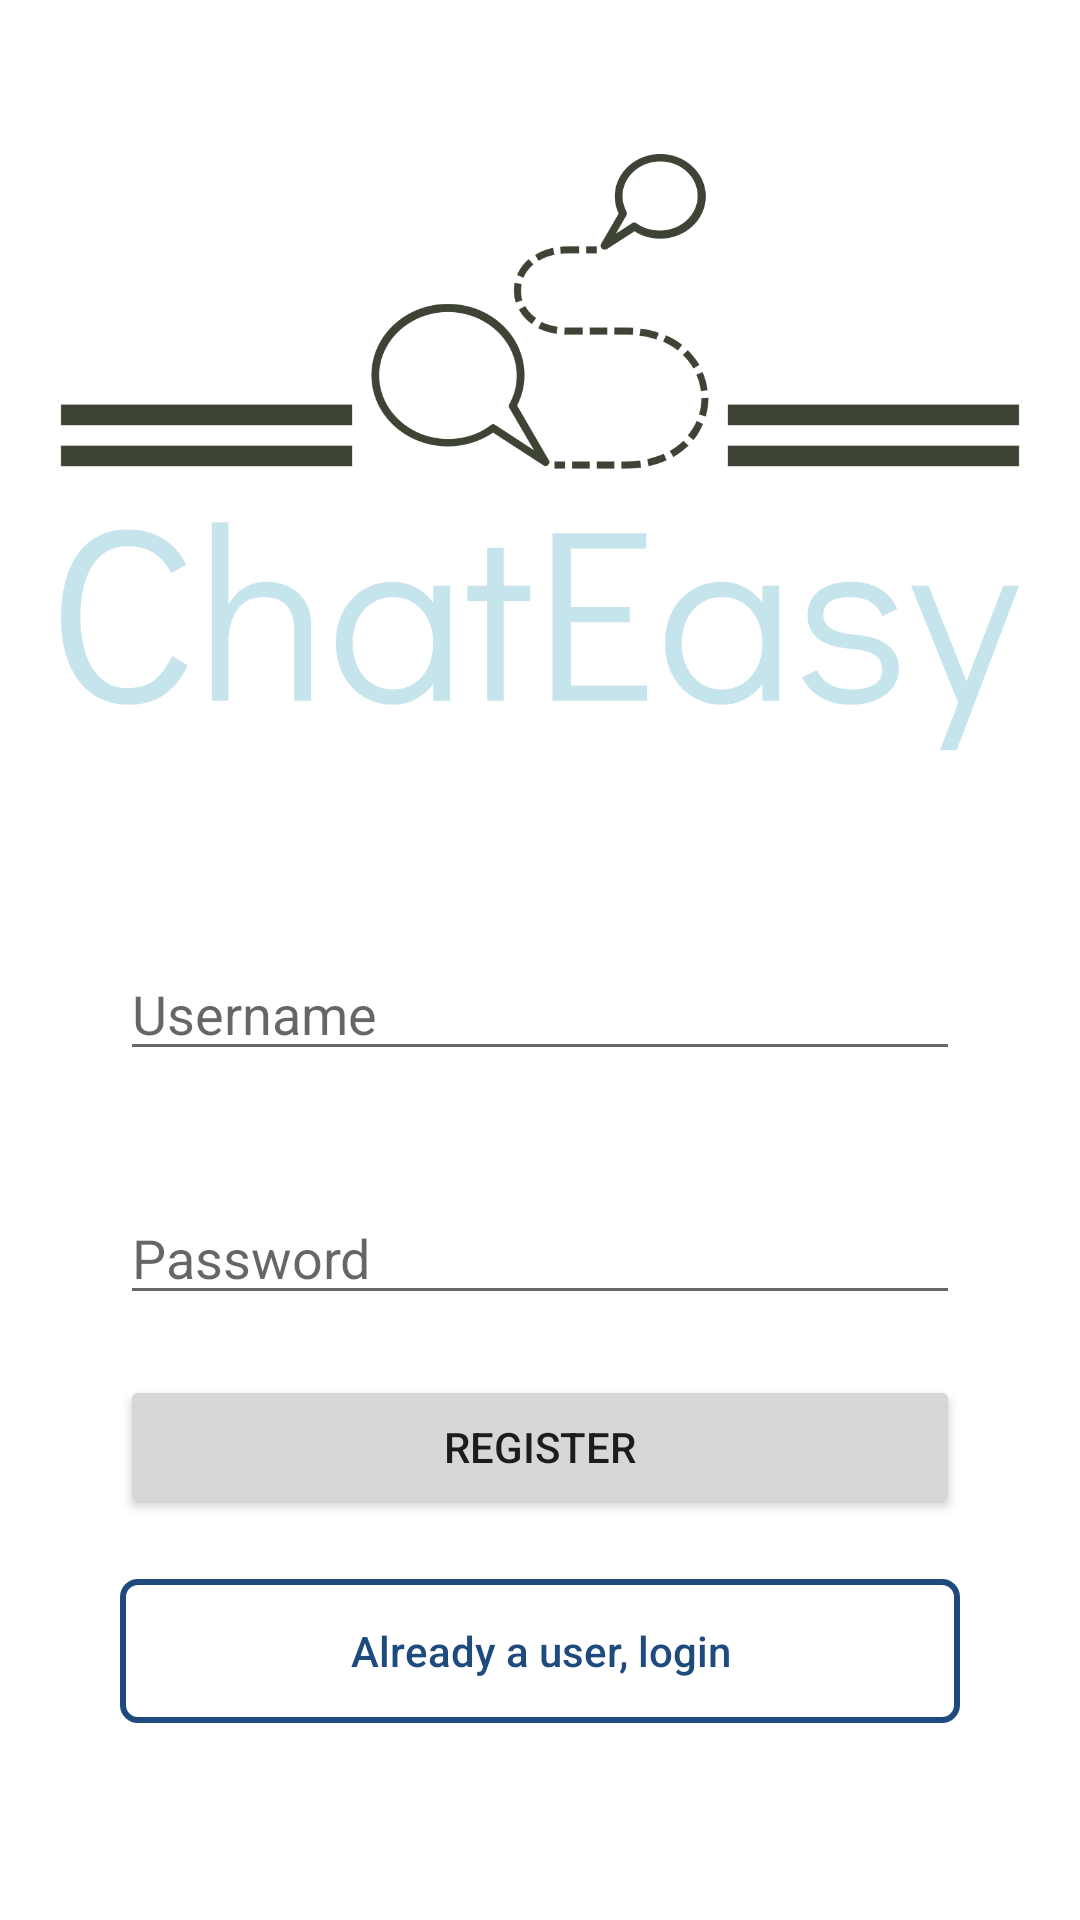

Reconstruct the res/layout file that produces this screen, plus the resources it refers to.
<!-- AndroidManifest.xml: application theme Theme.ChatEasy -->
<!-- res/layout/activity_register.xml -->
<?xml version="1.0" encoding="utf-8"?>
<androidx.constraintlayout.widget.ConstraintLayout xmlns:android="http://schemas.android.com/apk/res/android"
    xmlns:app="http://schemas.android.com/apk/res-auto"
    xmlns:tools="http://schemas.android.com/tools"
    android:layout_width="match_parent"
    android:layout_height="match_parent"
    tools:context=".LauncherActivity">

    <RelativeLayout
        android:layout_width="wrap_content"
        android:layout_height="wrap_content"
        app:layout_constraintBottom_toBottomOf="parent"
        app:layout_constraintEnd_toEndOf="parent"
        app:layout_constraintStart_toStartOf="parent"
        app:layout_constraintTop_toTopOf="parent">

        <ImageView
            android:id="@+id/poster"
            android:layout_width="wrap_content"
            android:layout_height="250dp"
            android:layout_alignParentStart="true"
            android:layout_alignParentTop="true"
            android:layout_alignParentEnd="true"
            android:layout_marginStart="20dp"
            android:layout_marginEnd="20dp"
            android:layout_marginBottom="20dp"
            android:src="@drawable/poster" />

        <EditText
            android:id="@+id/editUsername"
            android:layout_width="wrap_content"
            android:layout_height="wrap_content"
            android:layout_below="@+id/poster"
            android:layout_alignParentStart="true"
            android:layout_alignParentEnd="true"
            android:layout_marginVertical="20dp"
            android:layout_marginHorizontal="40dp"
            android:hint="Username" />

        <EditText
            android:id="@+id/editPassword"
            android:layout_width="wrap_content"
            android:layout_height="wrap_content"
            android:layout_below="@+id/editUsername"
            android:layout_alignParentStart="true"
            android:layout_alignParentEnd="true"
            android:layout_marginVertical="20dp"
            android:layout_marginHorizontal="40dp"
            android:hint="Password"
            android:inputType="textPassword" />

        <Button
            android:id="@+id/btnRegister"
            android:layout_below="@+id/editPassword"
            android:layout_width="wrap_content"
            android:layout_height="wrap_content"
            android:layout_alignParentStart="true"
            android:layout_alignParentEnd="true"
            android:layout_marginHorizontal="40dp"
            android:paddingVertical="12dp"
            android:text="register" />

        <Button
            android:id="@+id/btnLogin"
            android:layout_width="wrap_content"
            android:layout_height="wrap_content"
            android:layout_below="@+id/btnRegister"
            android:layout_alignParentStart="true"
            android:layout_alignParentEnd="true"
            android:layout_marginHorizontal="40dp"
            android:layout_marginTop="20dp"
            android:layout_marginBottom="40dp"
            android:textAllCaps="false"
            android:textColor="@color/brand_blue_900"
            style="@style/CustomOutlineButtonStyle"
            android:text="Already a user, login"/>

    </RelativeLayout>

</androidx.constraintlayout.widget.ConstraintLayout>
<!-- resources referenced by this layout -->
<resources>
  <color name="brand_blue_900">#1E4A7E</color>
  <!-- drawable poster: png bitmap (drawable, 60100 bytes) -->
  <style name="CustomOutlineButtonStyle" parent="Widget.AppCompat.Button">
          <item name="android:background">@drawable/unfilled_button</item>
      </style>
  <style name="Theme.ChatEasy" parent="Theme.MaterialComponents.DayNight.DarkActionBar">
          
          <item name="colorPrimary">@color/brand_blue_600</item>
          <item name="colorPrimaryVariant">@color/brand_blue_900</item>
          <item name="colorOnPrimary">@color/white</item>
          
          <item name="colorSecondary">@color/teal_200</item>
          <item name="colorSecondaryVariant">@color/teal_700</item>
          <item name="colorOnSecondary">@color/black</item>
          
          <item name="android:statusBarColor">?attr/colorPrimaryVariant</item>
          
      </style>
  <!-- drawable unfilled_button (drawable) -->
  <?xml version="1.0" encoding="utf-8"?>
  <selector xmlns:android="http://schemas.android.com/apk/res/android">
      <item android:state_pressed="true">
          <shape>
              <solid android:color="@color/brand_blue_900" />
              <stroke
                  android:width="2dp"
                  android:color="@color/brand_blue_900" />
              <corners android:radius="5dp" />
          </shape>
      </item>
      <item>
          <shape>
              <solid android:color="@android:color/transparent" />
              <stroke
                  android:width="2dp"
                  android:color="@color/brand_blue_900" />
              <corners android:radius="5dp" />
          </shape>
      </item>
  </selector>
  <color name="brand_blue_600">#5793DD</color>
  <color name="white">#FFFFFFFF</color>
  <color name="teal_200">#FF03DAC5</color>
  <color name="teal_700">#FF018786</color>
  <color name="black">#FF000000</color>
</resources>
